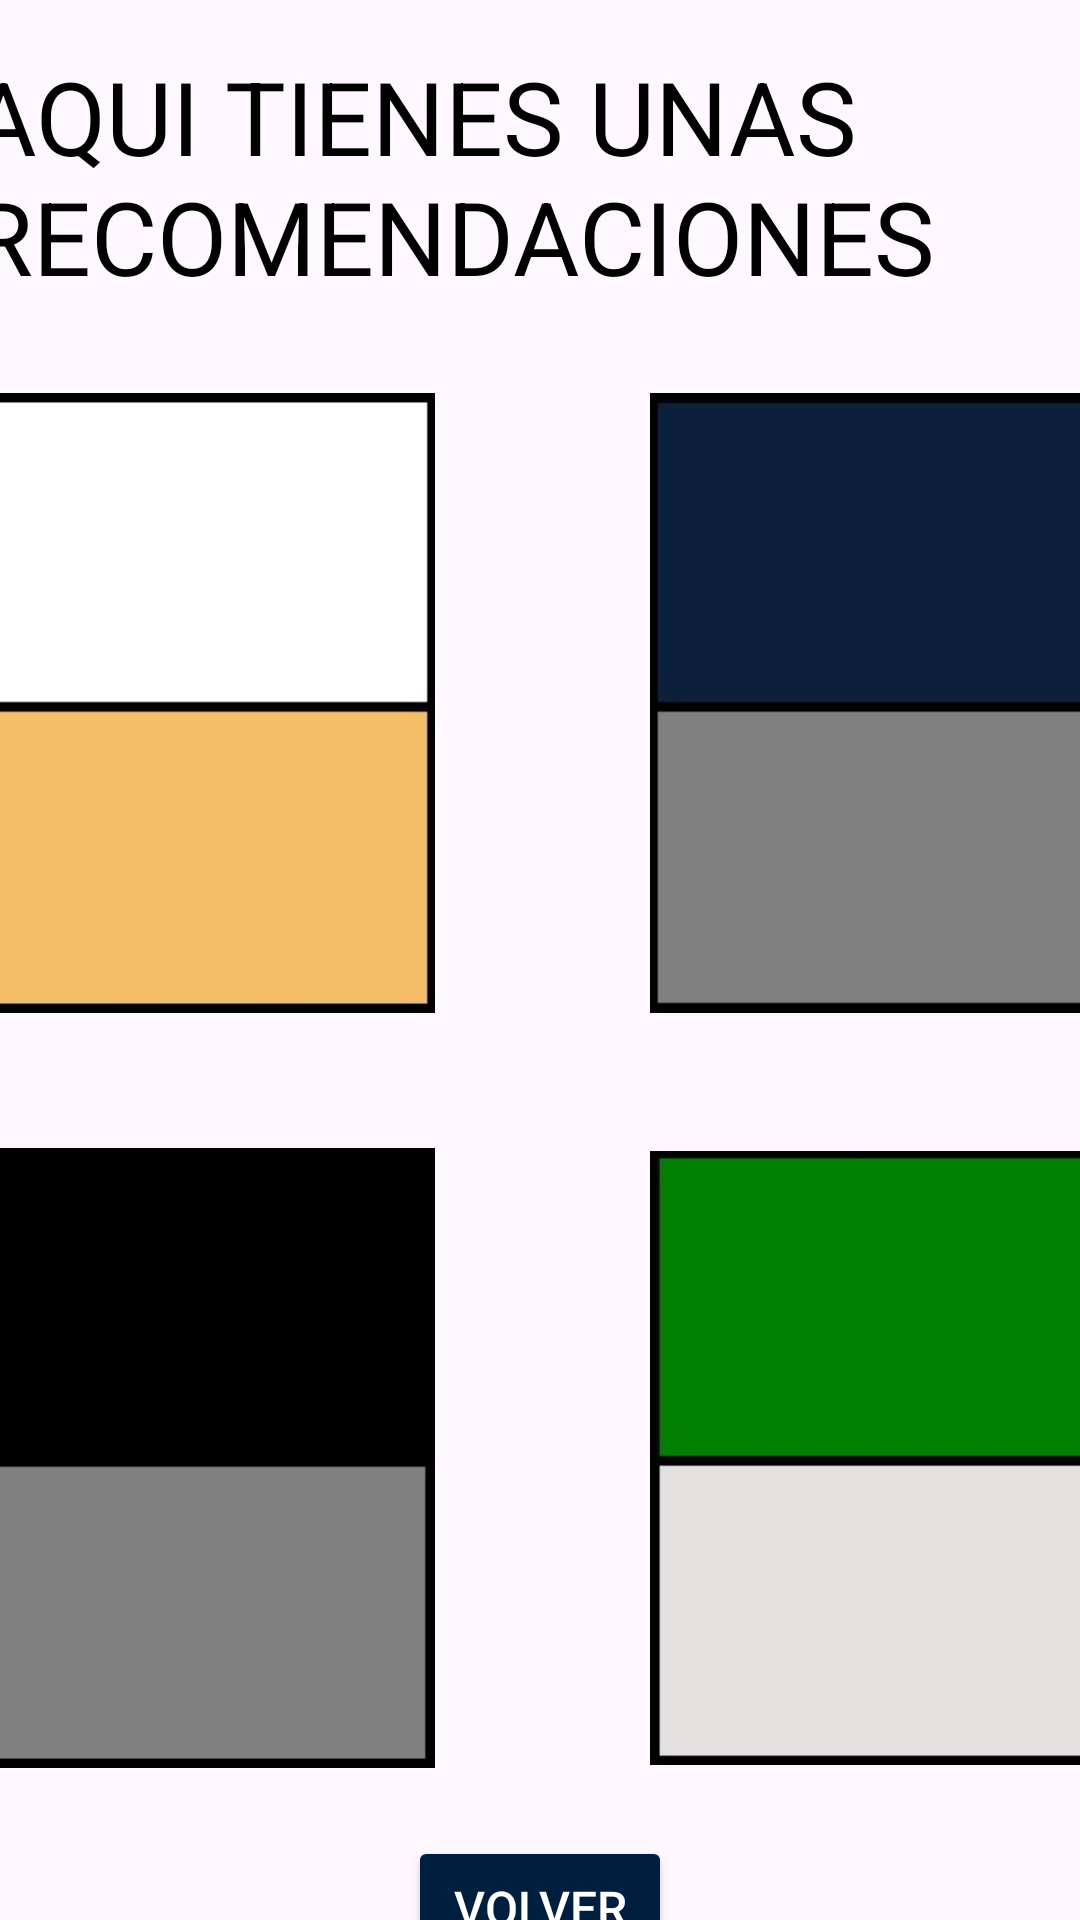

This screen was rendered from an Android layout file. Write that file and the resources it references.
<!-- AndroidManifest.xml: application theme Theme.DressWellPiloto -->
<!-- res/layout/activity_pagina_col_fl.xml -->
<?xml version="1.0" encoding="utf-8"?>
<androidx.constraintlayout.widget.ConstraintLayout xmlns:android="http://schemas.android.com/apk/res/android"
    xmlns:app="http://schemas.android.com/apk/res-auto"
    xmlns:tools="http://schemas.android.com/tools"
    android:id="@+id/main"
    android:layout_width="match_parent"
    android:layout_height="match_parent"
    tools:context=".PaginaCol_FL">

    <TextView
        android:id="@+id/textView3"
        android:layout_width="381dp"
        android:layout_height="93dp"
        android:layout_marginStart="16dp"
        android:layout_marginTop="16dp"
        android:layout_marginEnd="16dp"
        android:text="AQUI TIENES UNAS RECOMENDACIONES"
        android:textColor="#000000"
        android:textSize="34sp"
        app:layout_constraintEnd_toEndOf="parent"
        app:layout_constraintStart_toStartOf="parent"
        app:layout_constraintTop_toTopOf="parent" />

    <LinearLayout
        android:id="@+id/linearLayout"
        android:layout_width="155dp"
        android:layout_height="251dp"
        android:gravity="center"
        android:orientation="vertical"
        app:layout_constraintStart_toStartOf="@+id/textView3"
        app:layout_constraintTop_toBottomOf="@+id/textView3">

        <ImageView
            android:id="@+id/imageView2"
            android:layout_width="wrap_content"
            android:layout_height="wrap_content"
            app:srcCompat="@mipmap/color_25" />

    </LinearLayout>

    <LinearLayout
        android:id="@+id/linearLayout2"
        android:layout_width="154dp"
        android:layout_height="251dp"
        android:gravity="center"
        android:orientation="vertical"
        app:layout_constraintEnd_toEndOf="@+id/textView3"
        app:layout_constraintTop_toBottomOf="@+id/textView3">

        <ImageView
            android:id="@+id/imageView4"
            android:layout_width="wrap_content"
            android:layout_height="wrap_content"
            app:srcCompat="@mipmap/color_26" />

    </LinearLayout>

    <LinearLayout
        android:id="@+id/linearLayout3"
        android:layout_width="155dp"

        android:layout_height="252dp"
        android:gravity="center"
        android:orientation="vertical"
        app:layout_constraintStart_toStartOf="@+id/linearLayout"
        app:layout_constraintTop_toBottomOf="@+id/linearLayout">

        <ImageView
            android:id="@+id/imageView5"
            android:layout_width="wrap_content"
            android:layout_height="wrap_content"
            app:srcCompat="@mipmap/color_27" />

    </LinearLayout>

    <LinearLayout
        android:layout_width="154dp"
        android:layout_height="252dp"

        android:gravity="center"
        android:orientation="vertical"
        app:layout_constraintEnd_toEndOf="@+id/linearLayout2"
        app:layout_constraintTop_toBottomOf="@+id/linearLayout2">

        <ImageView
            android:id="@+id/imageView6"
            android:layout_width="wrap_content"
            android:layout_height="wrap_content"
            app:srcCompat="@mipmap/color_28" />

    </LinearLayout>

    <Button
        android:id="@+id/button8"
        android:layout_width="wrap_content"
        android:layout_height="wrap_content"
        android:backgroundTint="#001F3F"
        android:text="VOLVER"
        android:textColor="#FFFFFF"
        android:textSize="16sp"
        android:onClick="irPrimeraPag"
        app:layout_constraintEnd_toEndOf="parent"
        app:layout_constraintStart_toStartOf="parent"
        app:layout_constraintTop_toBottomOf="@+id/linearLayout3" />
</androidx.constraintlayout.widget.ConstraintLayout>
<!-- resources referenced by this layout -->
<resources>
  <!-- mipmap color_25: jpeg bitmap (mipmap-hdpi, 4462 bytes) -->
  <!-- mipmap color_26: jpeg bitmap (mipmap-hdpi, 3614 bytes) -->
  <!-- mipmap color_27: jpeg bitmap (mipmap-hdpi, 2192 bytes) -->
  <!-- mipmap color_28: jpeg bitmap (mipmap-hdpi, 4457 bytes) -->
  <style name="Theme.DressWellPiloto" parent="Base.Theme.DressWellPiloto" />
  <style name="Base.Theme.DressWellPiloto" parent="Theme.Material3.DayNight.NoActionBar">
          
          
      </style>
</resources>
